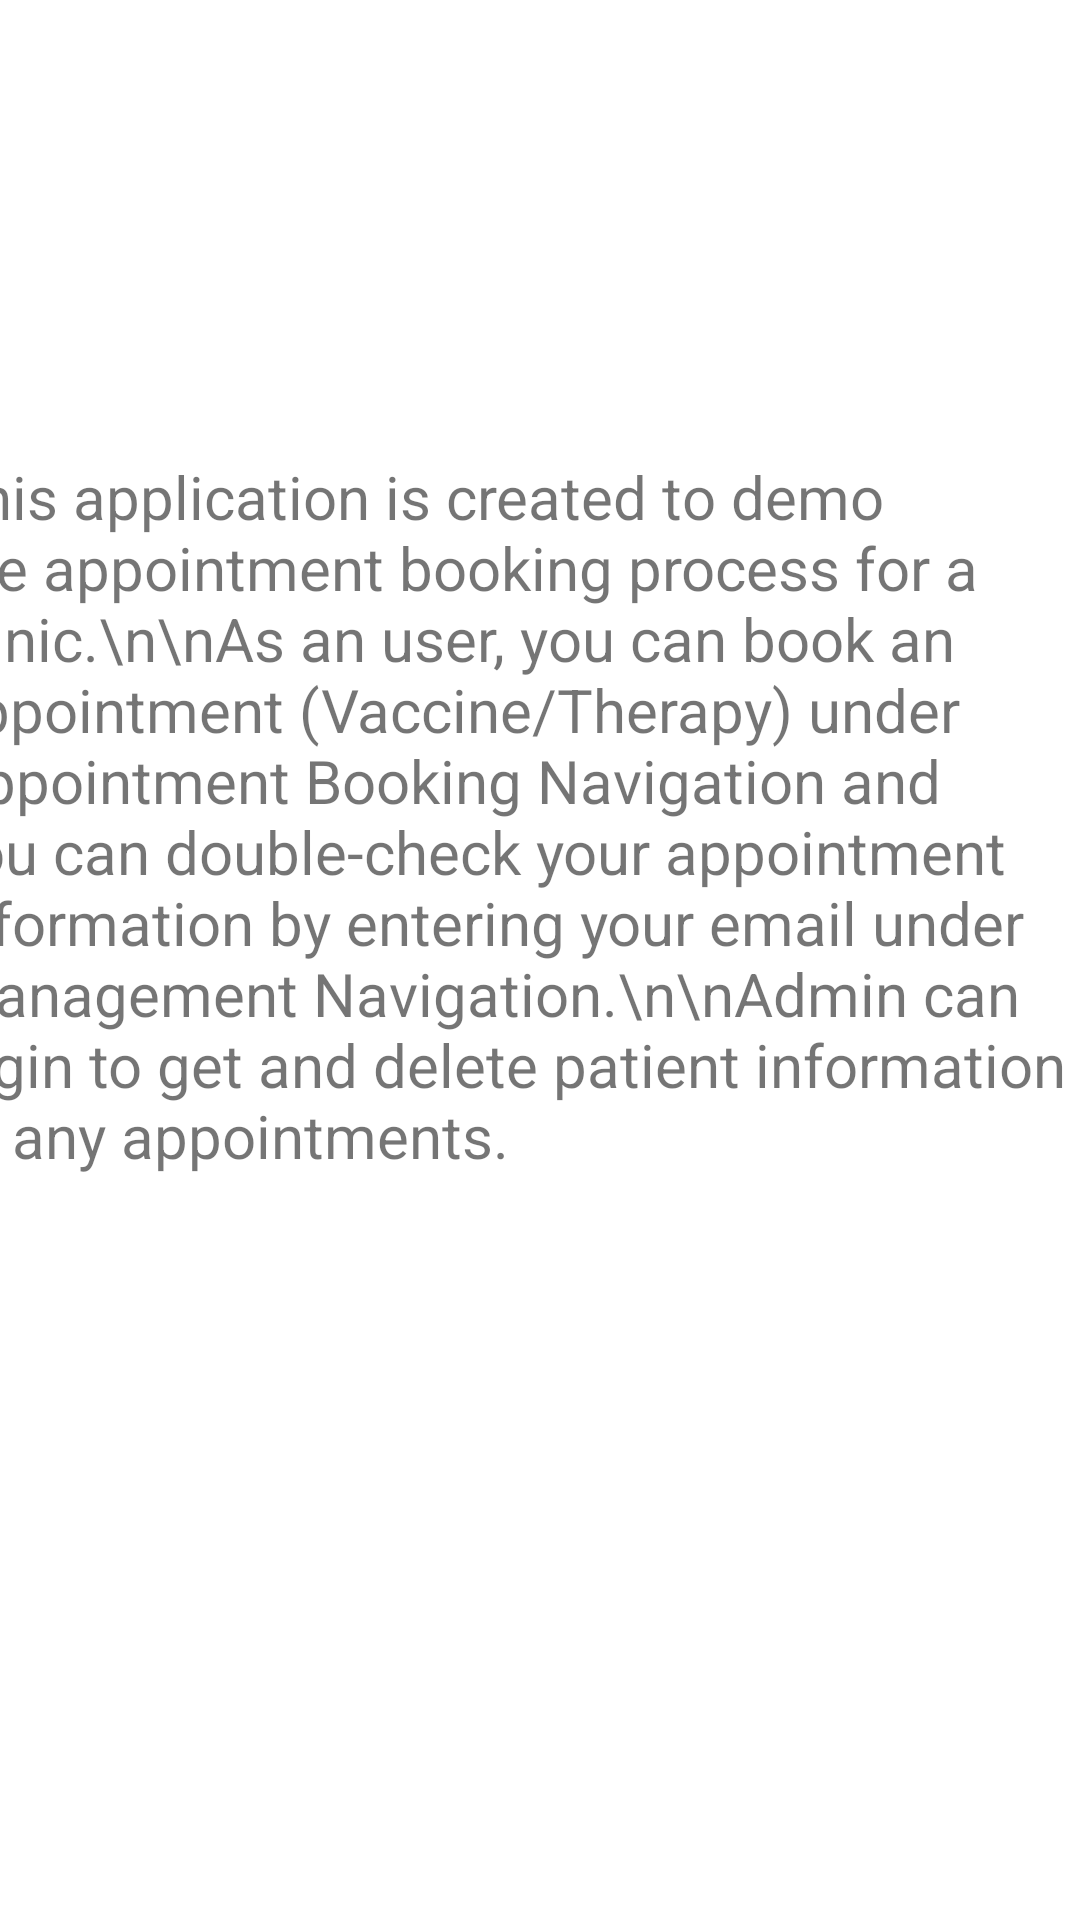

This screen was rendered from an Android layout file. Write that file and the resources it references.
<!-- AndroidManifest.xml: application theme Theme.FinalProjectWalkinClinic -->
<!-- res/layout/fragment_help.xml -->
<?xml version="1.0" encoding="utf-8"?>
<androidx.constraintlayout.widget.ConstraintLayout xmlns:android="http://schemas.android.com/apk/res/android"
    xmlns:app="http://schemas.android.com/apk/res-auto"
    xmlns:tools="http://schemas.android.com/tools"
    android:layout_width="match_parent"
    android:layout_height="match_parent"
    >

    <TextView
        android:id="@+id/tvAbout"
        android:layout_width="388dp"
        android:layout_height="335dp"
        android:layout_marginTop="152dp"
        android:text="This application is created to demo the appointment booking process for a clinic.\n\nAs an user, you can book an appointment (Vaccine/Therapy) under Appointment Booking Navigation and you can double-check your appointment information by entering your email under Management Navigation.\n\nAdmin can login to get and delete patient information or any appointments."
        android:textSize="20sp"
        app:layout_constraintEnd_toEndOf="parent"
        app:layout_constraintHorizontal_bias="0.695"
        app:layout_constraintStart_toStartOf="parent"
        app:layout_constraintTop_toTopOf="parent" />
</androidx.constraintlayout.widget.ConstraintLayout>
<!-- resources referenced by this layout -->
<resources>
  <style name="Theme.FinalProjectWalkinClinic" parent="Theme.MaterialComponents.DayNight.DarkActionBar">
          
          <item name="colorPrimary">@color/purple_500</item>
          <item name="colorPrimaryVariant">@color/purple_700</item>
          <item name="colorOnPrimary">@color/white</item>
          
          <item name="colorSecondary">@color/teal_200</item>
          <item name="colorSecondaryVariant">@color/teal_700</item>
          <item name="colorOnSecondary">@color/black</item>
          
          <item name="android:statusBarColor" tools:targetApi="l">?attr/colorPrimaryVariant</item>
          
      </style>
  <!-- not gathered from this repository: default colours our renderer supplied (Android Studio template values) -->
  <color name="purple_500">#FF6200EE</color>
  <color name="purple_700">#FF3700B3</color>
  <color name="teal_200">#FF03DAC5</color>
  <color name="teal_700">#FF018786</color>
  <color name="black">#FF000000</color>
  <color name="white">#FFFFFFFF</color>
</resources>
